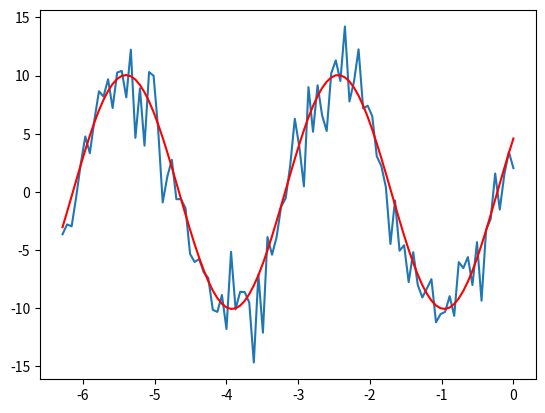

This chart was generated by the following Python code:
import numpy as np
from scipy.optimize import leastsq
import matplotlib.pyplot as plt


def func(x, p):
    """ 数据拟合所用的函数: A*sin(2*pi*k*x + theta) """
    A, k, theta = p
    return A*np.sin(2*np.pi*k*x+theta)

def residuals(p, y, x):
    """ 实验数据x, y和拟合函数之间的差，p为拟合需要找到的系数 """
    return y - func(x, p)


# 生成输入数据X和输出输出Y
x = np.linspace(-2*np.pi, 0, 100)       # x
A, k, theta = 10, 0.34, np.pi/6         # 真实数据的函数参数
y0 = func(x, [A, k, theta])             # 真实数据
y1 = y0 + 2 * np.random.randn(len(x))   # 加入噪声之后的实验数据
plt.plot(x, y1)

# 需要求解的参数的初值，注意参数的顺序，要和func保持一致
p0 = [7, 0.2, 0]

# 调用leastsq进行数据拟合, residuals为计算误差的函数
# p0为拟合参数的初始值
# args为需要拟合的实验数据，也就是，residuals误差函数
# 除了P之外的其他参数都打包到args中

plsq = leastsq(residuals, p0, args=(y1, x))

# 除了初始值之外，还调用了args参数，用于指定residuals中使用到的其他参数
# （直线拟合时直接使用了X,Y的全局变量）,同样也返回一个元组，第一个元素为拟合后的参数数组；

# 这里将 (y1, x)传递给args参数。Leastsq()会将这两个额外的参数传递给residuals()。
# 因此residuals()有三个参数，p是正弦函数的参数，y和x是表示实验数据的数组。

# 拟合的参数
print("拟合参数", plsq[0])
get_y = func(x, plsq[0])
plt.plot(x, get_y, '-r')
plt.show()
# 拟合参数 [ 10.6359371    0.3397994    0.50520845]
# 发现跟实际值有差距，但是从下面的拟合图形来看还不错，说明结果还是 堪用 的。